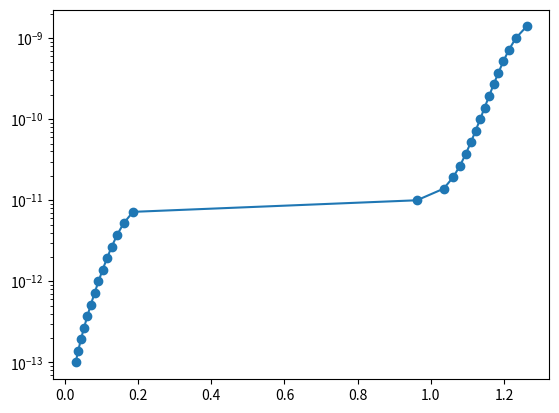

Write the Python code that produced this figure.
import numpy as np
import matplotlib.pyplot as plt

def diodefromI(I0pn,I0SBn,I0SBp, Vshift):
    kT = 0.025
    n = 1.3
    num = 50

    Isd = np.logspace(-13,-6,num)
    Vpn = np.zeros(num)
    Vsb = np.zeros(num)
    Vsbp = np.zeros(num)
    Vtot = np.zeros(num) 

    for i in range(num):
        Vsbp[i] = -kT*np.log(1-(Isd[i]/I0SBp))

        if (Isd[i]< I0SBn):
            Vpn[i] = n*kT*np.log((Isd[i]/I0pn)+1)
            Vsb[i] = -kT*np.log(1-(Isd[i]/I0SBn))
        else:
            Vpn[i] = n*kT*np.log(((Isd[i]-I0SBn)/I0pn)+1)
            Vsb[i] = Vshift

    Vtot = Vpn +Vsb + Vsbp

    return Isd, Vtot


def WFmodel(phie,phih):
    taue = 5.5e-3
    tauh = 1

    e = 1.6e-19
    kb = 8.617e-5
    h = 4.135e-15
    #C = 1.686e-8
    #C = 7.311e-11
    T = 300

    I0SBn = ((4*e*kb*taue)/h)*T*np.exp(-(phie)/(kb*T))
    I0SBp = ((4*e*kb*tauh)/h)*T*np.exp(-(phih)/(kb*T))
    I0pn = ((8*e*kb*1)/h)*T*np.exp(-(1.2*(phih+phie))/(kb*T))
    #I0pn = 3e-14

    tpn = (h/(4*e*kb*T))*I0pn*np.exp((e*0.410)/(kb*T))

    Isd, Vtot = diodefromI(I0pn,I0SBn,I0SBp, 0.9)

    return Isd,Vtot

phie =  0.2
phih =  0.2

Isd, Vtot = WFmodel(phie,phih)

plt.plot(Vtot,Isd, marker = 'o')
plt.yscale('log')
plt.show()




# Function Diodemodel(kT,I0,n1,Vs,n2)
# kT,I0,n1,Vs,n2

# wave turnon1 = root:Platueautime:turnon1
# wave turnon2 = root:Platueautime:turnon2



# Make/n=1000/o Vsd_model
# make/n=1000/o Isd_model

# wave Vsd_model = Vsd_model
# wave Isd_model = Isd_model

# j 

# for (j=0;j < dimsize(turnon1,0) ; j = j +1)

# i 
# Vrange = 1.5

# for (i=0;i<dimsize(Vsd_model,0); i=i+1)

# Vsd_model[i] = (Vrange/dimsize(Vsd_model,0))*i

# current0 = I0*(np.exp(Vsd_model[i]/(n1*kT))-1)

# if(current0 < turnon1[j])
# 	Isd_model[i] = current0
# else
# 	Isd_model[i] = turnon1[j]
# endif

# current1 = I0*(np.exp((Vsd_model[i]-Vs)/(n2*kT))-1)

# if(Vsd_model[i] > Vs)
# 	if((current1+turnon1[j]) <  turnon2[j] )
# 		Isd_model[i] += current1
# 	else
# 		Isd_model[i] += turnon2[j]
# 	endif
# endif

# duplicate/o Isd_model $("Isd_model_" + num2str(j))

# endfor

# endfor

# end



# Function diodeiterate()
# R = 1
# I0 = 1
# kT = 0.025

# i
# Niter = 3

# make/o/n=(Niter+1) Id,Vd
# make/o/n=(Niter+1) IR,VR

# Vtot,Itot

# Iavg

# Vtot = 1
# Vd[0] = 0.01
# VR[0] = 0.5

# for ( i =0; i<Niter;i=i+1)
# Id[i] = I0*np.exp(Vd[i]/kT)
# IR[i] = VR[i]/R

# Iavg = (Id[i] + IR[i])/2

# Vd[i+1] = kT*np.log(Iavg/I0)
# VR[i+1] = Iavg*R

# if(VR[i+1]>Vtot)
# VR[i+1] = Vtot
# endif

# endfor

# end